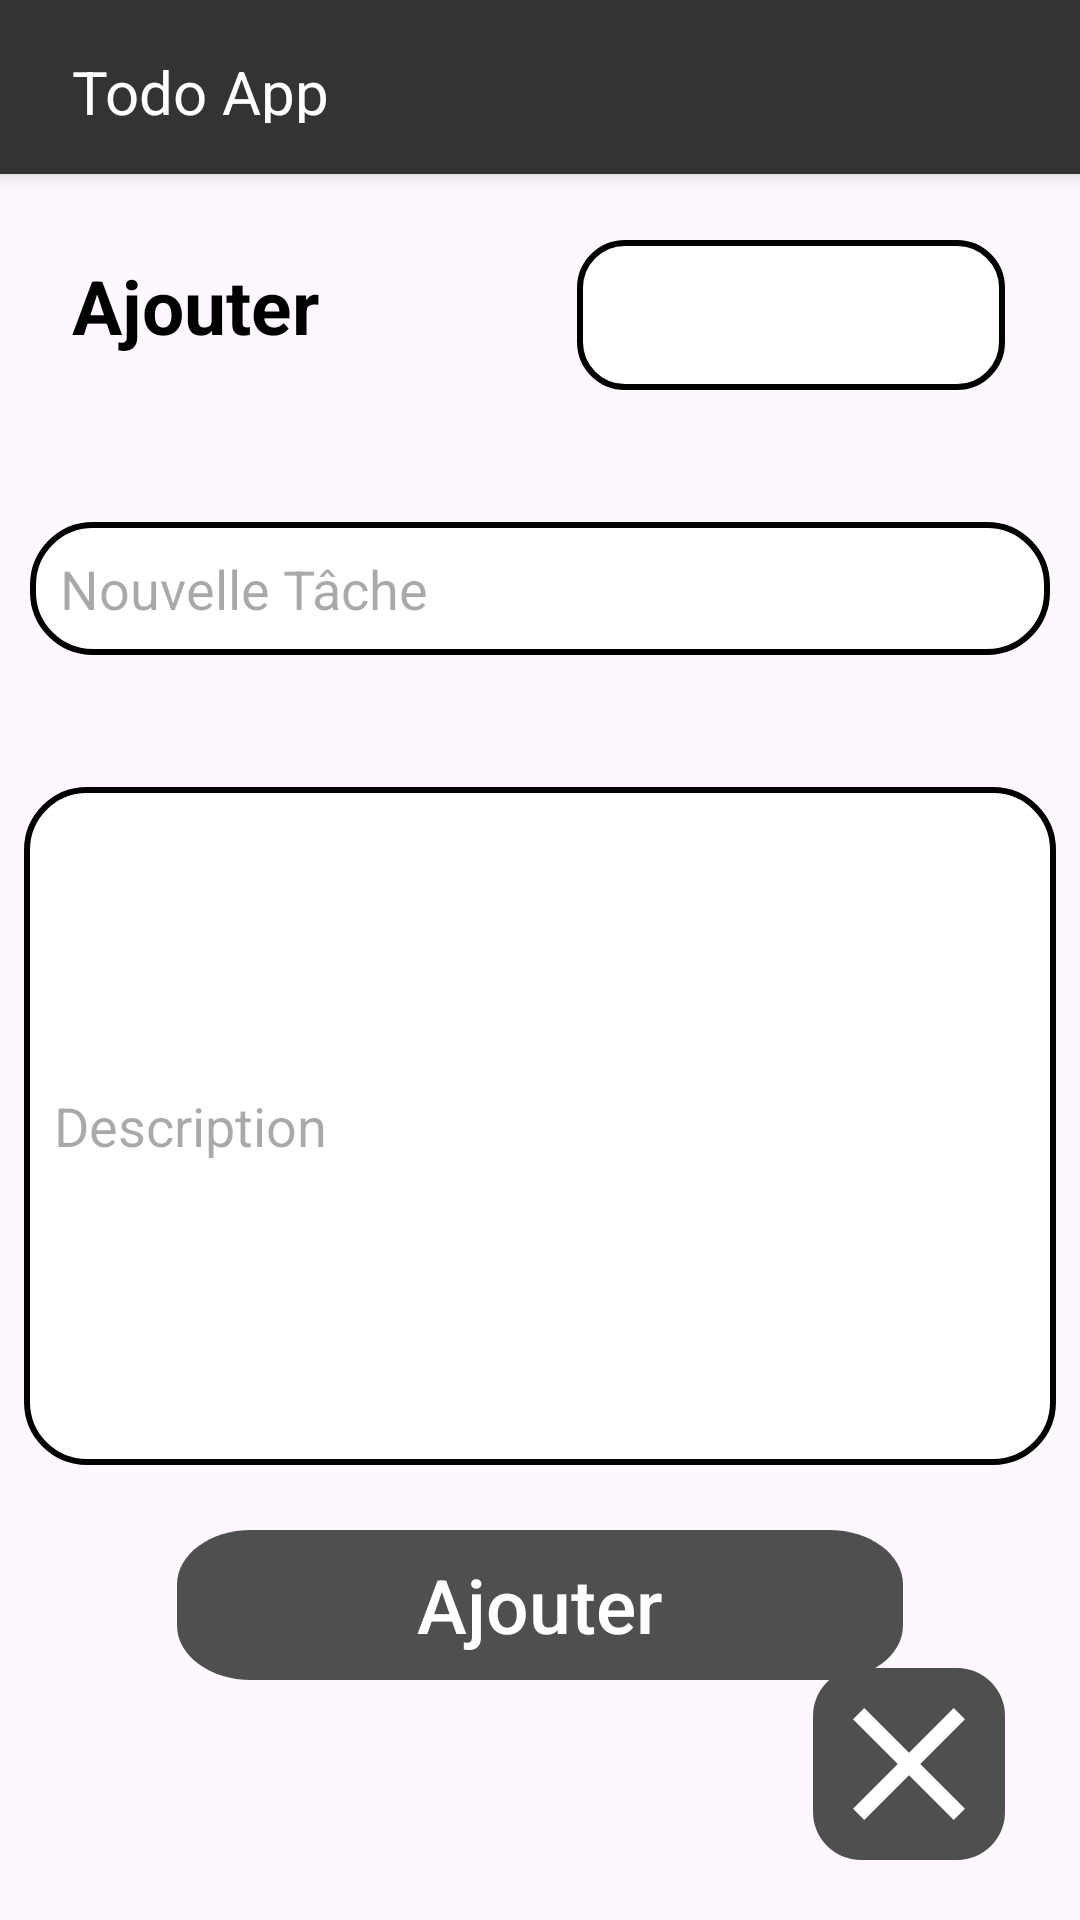

The Android layout XML behind this screen, and the referenced resources:
<!-- AndroidManifest.xml: application theme Theme.TodoApp -->
<!-- res/layout/activity_add_task.xml -->
<?xml version="1.0" encoding="utf-8"?>
<RelativeLayout xmlns:android="http://schemas.android.com/apk/res/android"
    xmlns:app="http://schemas.android.com/apk/res-auto"
    xmlns:tools="http://schemas.android.com/tools"
    android:layout_width="match_parent"
    android:layout_height="match_parent">

    <RelativeLayout
        xmlns:android="http://schemas.android.com/apk/res/android"
        android:id="@+id/app_bar"
        android:layout_width="match_parent"
        android:layout_height="58dp"
        android:layout_alignParentLeft="true"
        android:layout_alignParentRight="true"
        android:layout_alignParentTop="true"
        android:clipToOutline="true"
        android:background="#333333"
        android:elevation="4dp" >

        <TextView
            android:id="@+id/todo_app"
            android:layout_width="94dp"
            android:layout_height="24dp"
            android:layout_alignParentLeft="true"
            android:layout_marginLeft="24dp"
            android:layout_alignParentTop="true"
            android:layout_marginTop="17dp"
            android:text="Todo App"
            android:gravity="top"
            android:textSize="20sp"
            android:textColor="#FFFFFF"/>

    </RelativeLayout>

    <RelativeLayout
        android:layout_marginTop="60dp"
        android:id="@+id/below"
        android:layout_centerHorizontal="true"
        android:layout_width="wrap_content"
        android:layout_height="wrap_content"
        app:layout_constraintTop_toBottomOf="@id/app_bar">

        <TextView
            android:id="@+id/ajouter"
            android:layout_width="wrap_content"
            android:layout_height="wrap_content"
            android:text="Ajouter"
            android:textStyle="bold"
            android:layout_marginLeft="24dp"
            android:gravity="top"
            android:textSize="25sp"
            android:textColor="@color/black"
            app:layout_constraintStart_toStartOf="parent"
            android:layout_marginTop="25dp"/>

        <Spinner
            android:id="@+id/status_spinner"
            android:layout_width="142.6dp"
            android:layout_height="50dp"
            android:layout_alignParentEnd="true"
            android:layout_marginTop="20dp"
            android:layout_marginRight="25dp"
            android:background="@drawable/round_background"
            app:layout_constraintStart_toEndOf="@id/ajouter"
            android:spinnerMode="dropdown"/>



    </RelativeLayout>

    <EditText
        android:id="@+id/taskName"
        android:inputType="text"
        android:layout_below="@+id/below"
        android:layout_width="359dp"
        android:layout_height="wrap_content"
        android:layout_marginStart="20dp"
        android:layout_marginTop="44dp"
        android:padding="10dp"
        android:layout_centerHorizontal="true"
        android:background="@drawable/frame_16"
        app:layout_constraintStart_toStartOf="parent"
        android:hint="Nouvelle Tâche"
        android:textColor="#000000"
        android:textSize="18sp"
        app:layout_constraintTop_toBottomOf="@+id/below"/>



    <EditText
        android:id="@+id/description"
        android:layout_below="@+id/taskName"
        android:layout_width="359dp"
        android:layout_height="226dp"
        android:layout_marginStart="16dp"
        android:layout_marginTop="44dp"
        android:layout_centerHorizontal="true"
        android:alpha="1"
        android:inputType="text"
        android:hint="Description"
        android:background="@drawable/frame_11"
        android:padding="10dp"
        app:layout_constraintStart_toStartOf="parent"
        app:layout_constraintTop_toBottomOf="@id/taskName"/>



    <Button
        android:id="@+id/addButton"
        android:layout_width="wrap_content"
        android:layout_height="50dp"
        android:layout_marginStart="60dp"
        android:layout_marginTop="510dp"
        android:background="@drawable/frame_13"
        android:paddingLeft="80dp"
        android:paddingRight="80dp"
        android:layout_centerHorizontal="true"
        android:text="Ajouter"
        android:textAllCaps="false"
        android:textColor="#FFFFFF"
        android:textSize="25sp" />

    <RelativeLayout
        xmlns:android="http://schemas.android.com/apk/res/android"
        android:id="@+id/flottingact"
        android:layout_width="64dp"
        android:layout_height="64dp"
        android:layout_alignParentEnd="true"
        android:layout_marginRight="25dp"
        android:layout_alignParentBottom="true"
        android:layout_marginBottom="20dp"
        android:background="@drawable/flottingact">

        <View
            android:id="@+id/cancelButton"
            android:layout_width="64dp"
            android:layout_height="64dp"
            android:background="@drawable/baseline_close_24" />
    </RelativeLayout>




</RelativeLayout>
<!-- resources referenced by this layout -->
<resources>
  <color name="black">#FF000000</color>
  <!-- drawable baseline_close_24 (drawable) -->
  <vector xmlns:android="http://schemas.android.com/apk/res/android"
      android:width="100dp"
      android:height="100dp"
      android:viewportWidth="24"
      android:viewportHeight="24">
      <path
          android:fillColor="#FFFFFF"
          android:pathData="M19,6.41L17.59,5L12,10.59L6.41,5L5,6.41L10.59,12L5,17.59L6.41,19L12,13.41L17.59,19L19,17.59L13.41,12L19,6.41z"/>
  </vector>
  <!-- drawable flottingact (drawable) -->
  <vector
      xmlns:android="http://schemas.android.com/apk/res/android"
      xmlns:aapt="http://schemas.android.com/aapt"
      android:width="64dp"
      android:height="64dp"
      android:viewportWidth="64"
      android:viewportHeight="64"
      >
      <group>
          <clip-path
              android:pathData="M16 0H48C56.8366 0 64 7.16344 64 16V48C64 56.8366 56.8366 64 48 64H16C7.16344 64 0 56.8366 0 48V16C0 7.16344 7.16344 0 16 0Z"
              />
          <path
              android:pathData="M0 0V64H64V0"
              android:fillColor="#4F4F4F"
              />
      </group>
  </vector>
  <!-- drawable frame_11 (drawable) -->
  <?xml version="1.0" encoding="utf-8"?>
  <shape xmlns:android="http://schemas.android.com/apk/res/android"
      android:shape="rectangle">
      <solid android:color="#FFFFFF"/>
      <corners android:topLeftRadius="20dp" android:topRightRadius="20dp" android:bottomRightRadius="20dp" android:bottomLeftRadius="20dp"/>
      <stroke android:width="6px" android:color="#000000"  />
  </shape>
  <!-- drawable frame_13 (drawable) -->
  <vector
      xmlns:android="http://schemas.android.com/apk/res/android"
      xmlns:aapt="http://schemas.android.com/aapt"
      android:width="157dp"
      android:height="44dp"
      android:viewportWidth="157"
      android:viewportHeight="44"
      >
  
      <group>
          <clip-path
              android:pathData="M16 0H141C149.8366 0 157 7.1634 157 16V28C157 36.8366 149.8366 44 141 44H16C7.1634 44 0 36.8366 0 28V16C0 7.1634 7.1634 0 16 0Z"
              />
          <path
              android:pathData="M0 0V44H157V0"
              android:fillColor="#4F4F4F"
              />
      </group>
  </vector>
  <!-- drawable frame_16 (drawable) -->
  <?xml version="1.0" encoding="utf-8"?>
  <shape xmlns:android="http://schemas.android.com/apk/res/android"
      android:shape="rectangle">
      <solid android:color="#ffffff" /> 
      <corners android:topLeftRadius="20dp" android:topRightRadius="20dp" android:bottomRightRadius="20dp" android:bottomLeftRadius="20dp"/>
      <stroke
          android:color="#000000"
          android:width="6px"
       /> 
  </shape>
  <!-- drawable round_background (drawable) -->
  <?xml version="1.0" encoding="utf-8"?>
  <layer-list xmlns:android="http://schemas.android.com/apk/res/android">
      
      <item>
          <shape android:shape="rectangle">
              <solid android:color="#FFFFFF" /> 
              <corners android:topLeftRadius="15dp" android:topRightRadius="15dp" android:bottomRightRadius="15dp" android:bottomLeftRadius="15dp"/>
              <stroke android:width="6px" android:color="#000000"  />
          </shape>
      </item>
      
    
  </layer-list>
  <style name="Theme.TodoApp" parent="Base.Theme.TodoApp" />
  <style name="Base.Theme.TodoApp" parent="Theme.Material3.DayNight.NoActionBar">
          
           <item name="colorPrimary">@color/my_light_primary</item>
      </style>
  <color name="my_light_primary">#4F4F4F</color>
</resources>
